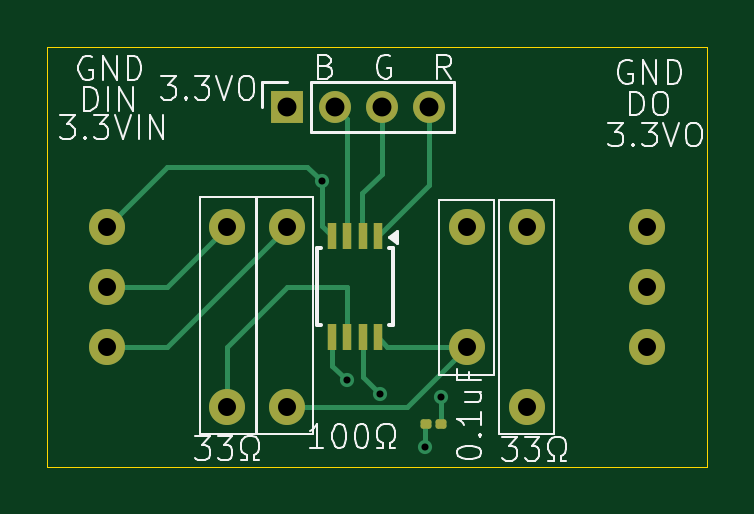
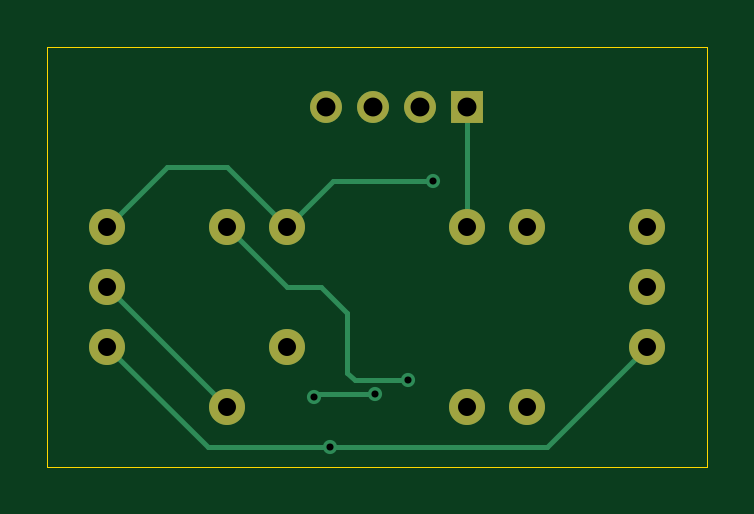
Circuit board: 11 layer files. Board 27.9 x 17.8 mm.
- bottom_copper: WS2811 breakout board-B_Cu.gbr (3182 bytes)
- bottom_mask: WS2811 breakout board-B_Mask.gbr (1461 bytes)
- paste: WS2811 breakout board-B_Paste.gbr (466 bytes)
- bottom_silk: WS2811 breakout board-B_Silkscreen.gbr (467 bytes)
- outline: WS2811 breakout board-Edge_Cuts.gbr (621 bytes)
- top_copper: WS2811 breakout board-F_Cu.gbr (5242 bytes)
- top_mask: WS2811 breakout board-F_Mask.gbr (2459 bytes)
- paste: WS2811 breakout board-F_Paste.gbr (1464 bytes)
- top_silk: WS2811 breakout board-F_Silkscreen.gbr (25884 bytes)
- drill: WS2811 breakout board-NPTH.drl (267 bytes)
- drill: WS2811 breakout board-PTH.drl (709 bytes)

=== bottom_copper: WS2811 breakout board-B_Cu.gbr ===
%TF.GenerationSoftware,KiCad,Pcbnew,7.0.11*%
%TF.CreationDate,2024-07-11T01:09:33-05:00*%
%TF.ProjectId,WS2811 breakout board,57533238-3131-4206-9272-65616b6f7574,rev?*%
%TF.SameCoordinates,Original*%
%TF.FileFunction,Copper,L2,Bot*%
%TF.FilePolarity,Positive*%
%FSLAX46Y46*%
G04 Gerber Fmt 4.6, Leading zero omitted, Abs format (unit mm)*
G04 Created by KiCad (PCBNEW 7.0.11) date 2024-07-11 01:09:33*
%MOMM*%
%LPD*%
G01*
G04 APERTURE LIST*
%TA.AperFunction,ComponentPad*%
%ADD10C,1.524000*%
%TD*%
%TA.AperFunction,ComponentPad*%
%ADD11O,1.350000X1.350000*%
%TD*%
%TA.AperFunction,ComponentPad*%
%ADD12R,1.350000X1.350000*%
%TD*%
%TA.AperFunction,ViaPad*%
%ADD13C,0.600000*%
%TD*%
%TA.AperFunction,Conductor*%
%ADD14C,0.200000*%
%TD*%
G04 APERTURE END LIST*
D10*
%TO.P,REF\u002A\u002A,1*%
%TO.N,N/C*%
X152400000Y-91440000D03*
%TD*%
%TO.P,REF\u002A\u002A,1*%
%TO.N,N/C*%
X152400000Y-83820000D03*
%TD*%
%TO.P,REF\u002A\u002A,1*%
%TO.N,N/C*%
X139700000Y-91440000D03*
%TD*%
%TO.P,REF\u002A\u002A,1*%
%TO.N,N/C*%
X139700000Y-83820000D03*
%TD*%
%TO.P,REF\u002A\u002A,1*%
%TO.N,N/C*%
X149860000Y-88900000D03*
%TD*%
%TO.P,REF\u002A\u002A,1*%
%TO.N,N/C*%
X149860000Y-83820000D03*
%TD*%
%TO.P,REF\u002A\u002A,1*%
%TO.N,N/C*%
X142240000Y-91440000D03*
%TD*%
%TO.P,REF\u002A\u002A,1*%
%TO.N,N/C*%
X142240000Y-83820000D03*
%TD*%
%TO.P,REF\u002A\u002A,1*%
%TO.N,N/C*%
X134620000Y-83820000D03*
%TD*%
%TO.P,REF\u002A\u002A,1*%
%TO.N,N/C*%
X134620000Y-86360000D03*
%TD*%
%TO.P,REF\u002A\u002A,1*%
%TO.N,N/C*%
X134620000Y-88900000D03*
%TD*%
%TO.P,REF\u002A\u002A,1*%
%TO.N,N/C*%
X157480000Y-88900000D03*
%TD*%
%TO.P,REF\u002A\u002A,1*%
%TO.N,N/C*%
X157480000Y-83820000D03*
%TD*%
%TO.P,REF\u002A\u002A,1*%
%TO.N,N/C*%
X157480000Y-86360000D03*
%TD*%
D11*
%TO.P,REF\u002A\u002A,4*%
%TO.N,N/C*%
X148240000Y-78740000D03*
%TO.P,REF\u002A\u002A,3*%
X146240000Y-78740000D03*
%TO.P,REF\u002A\u002A,2*%
X144240000Y-78740000D03*
D12*
%TO.P,REF\u002A\u002A,1*%
X142240000Y-78740000D03*
%TD*%
D13*
%TO.N,*%
X148745213Y-91038677D03*
X146158910Y-90919766D03*
X148046614Y-93164202D03*
X143704668Y-81906867D03*
X144750855Y-90330350D03*
%TD*%
D14*
%TO.N,*%
X148626302Y-90919766D02*
X146158910Y-90919766D01*
X148745213Y-91038677D02*
X148626302Y-90919766D01*
X148061770Y-93149046D02*
X153230954Y-93149046D01*
X148046614Y-93164202D02*
X148061770Y-93149046D01*
X148031458Y-93149046D02*
X148046614Y-93164202D01*
X142240000Y-83820000D02*
X142240000Y-78740000D01*
X153230954Y-93149046D02*
X157480000Y-88900000D01*
X138869046Y-93149046D02*
X148031458Y-93149046D01*
X134620000Y-88900000D02*
X138869046Y-93149046D01*
X154940000Y-81280000D02*
X157480000Y-83820000D01*
X152400000Y-81280000D02*
X154940000Y-81280000D01*
X149860000Y-83820000D02*
X152400000Y-81280000D01*
X152400000Y-91440000D02*
X157480000Y-86360000D01*
X149860000Y-86360000D02*
X152400000Y-83820000D01*
X148429650Y-86360000D02*
X149860000Y-86360000D01*
X147946867Y-81906867D02*
X143704668Y-81906867D01*
X149860000Y-83820000D02*
X147946867Y-81906867D01*
X147320000Y-87469650D02*
X148429650Y-86360000D01*
X147320000Y-90009650D02*
X147320000Y-87469650D01*
X146999300Y-90330350D02*
X147320000Y-90009650D01*
X144750855Y-90330350D02*
X146999300Y-90330350D01*
%TD*%
M02*

=== bottom_mask: WS2811 breakout board-B_Mask.gbr ===
%TF.GenerationSoftware,KiCad,Pcbnew,7.0.11*%
%TF.CreationDate,2024-07-11T01:09:33-05:00*%
%TF.ProjectId,WS2811 breakout board,57533238-3131-4206-9272-65616b6f7574,rev?*%
%TF.SameCoordinates,Original*%
%TF.FileFunction,Soldermask,Bot*%
%TF.FilePolarity,Negative*%
%FSLAX46Y46*%
G04 Gerber Fmt 4.6, Leading zero omitted, Abs format (unit mm)*
G04 Created by KiCad (PCBNEW 7.0.11) date 2024-07-11 01:09:33*
%MOMM*%
%LPD*%
G01*
G04 APERTURE LIST*
%ADD10C,1.524000*%
%ADD11O,1.350000X1.350000*%
%ADD12R,1.350000X1.350000*%
G04 APERTURE END LIST*
D10*
%TO.C,REF\u002A\u002A*%
X152400000Y-91440000D03*
%TD*%
%TO.C,REF\u002A\u002A*%
X152400000Y-83820000D03*
%TD*%
%TO.C,REF\u002A\u002A*%
X139700000Y-91440000D03*
%TD*%
%TO.C,REF\u002A\u002A*%
X139700000Y-83820000D03*
%TD*%
%TO.C,REF\u002A\u002A*%
X149860000Y-88900000D03*
%TD*%
%TO.C,REF\u002A\u002A*%
X149860000Y-83820000D03*
%TD*%
%TO.C,REF\u002A\u002A*%
X142240000Y-91440000D03*
%TD*%
%TO.C,REF\u002A\u002A*%
X142240000Y-83820000D03*
%TD*%
%TO.C,REF\u002A\u002A*%
X134620000Y-83820000D03*
%TD*%
%TO.C,REF\u002A\u002A*%
X134620000Y-86360000D03*
%TD*%
%TO.C,REF\u002A\u002A*%
X134620000Y-88900000D03*
%TD*%
%TO.C,REF\u002A\u002A*%
X157480000Y-88900000D03*
%TD*%
%TO.C,REF\u002A\u002A*%
X157480000Y-83820000D03*
%TD*%
%TO.C,REF\u002A\u002A*%
X157480000Y-86360000D03*
%TD*%
D11*
%TO.C,REF\u002A\u002A*%
X148240000Y-78740000D03*
X146240000Y-78740000D03*
X144240000Y-78740000D03*
D12*
X142240000Y-78740000D03*
%TD*%
M02*

=== paste: WS2811 breakout board-B_Paste.gbr ===
%TF.GenerationSoftware,KiCad,Pcbnew,7.0.11*%
%TF.CreationDate,2024-07-11T01:09:33-05:00*%
%TF.ProjectId,WS2811 breakout board,57533238-3131-4206-9272-65616b6f7574,rev?*%
%TF.SameCoordinates,Original*%
%TF.FileFunction,Paste,Bot*%
%TF.FilePolarity,Positive*%
%FSLAX46Y46*%
G04 Gerber Fmt 4.6, Leading zero omitted, Abs format (unit mm)*
G04 Created by KiCad (PCBNEW 7.0.11) date 2024-07-11 01:09:33*
%MOMM*%
%LPD*%
G01*
G04 APERTURE LIST*
G04 APERTURE END LIST*
M02*

=== bottom_silk: WS2811 breakout board-B_Silkscreen.gbr ===
%TF.GenerationSoftware,KiCad,Pcbnew,7.0.11*%
%TF.CreationDate,2024-07-11T01:09:33-05:00*%
%TF.ProjectId,WS2811 breakout board,57533238-3131-4206-9272-65616b6f7574,rev?*%
%TF.SameCoordinates,Original*%
%TF.FileFunction,Legend,Bot*%
%TF.FilePolarity,Positive*%
%FSLAX46Y46*%
G04 Gerber Fmt 4.6, Leading zero omitted, Abs format (unit mm)*
G04 Created by KiCad (PCBNEW 7.0.11) date 2024-07-11 01:09:33*
%MOMM*%
%LPD*%
G01*
G04 APERTURE LIST*
G04 APERTURE END LIST*
M02*

=== outline: WS2811 breakout board-Edge_Cuts.gbr ===
%TF.GenerationSoftware,KiCad,Pcbnew,7.0.11*%
%TF.CreationDate,2024-07-11T01:09:33-05:00*%
%TF.ProjectId,WS2811 breakout board,57533238-3131-4206-9272-65616b6f7574,rev?*%
%TF.SameCoordinates,Original*%
%TF.FileFunction,Profile,NP*%
%FSLAX46Y46*%
G04 Gerber Fmt 4.6, Leading zero omitted, Abs format (unit mm)*
G04 Created by KiCad (PCBNEW 7.0.11) date 2024-07-11 01:09:33*
%MOMM*%
%LPD*%
G01*
G04 APERTURE LIST*
%TA.AperFunction,Profile*%
%ADD10C,0.050000*%
%TD*%
G04 APERTURE END LIST*
D10*
X132080000Y-76200000D02*
X160020000Y-76200000D01*
X160020000Y-93980000D01*
X132080000Y-93980000D01*
X132080000Y-76200000D01*
M02*

=== top_copper: WS2811 breakout board-F_Cu.gbr ===
%TF.GenerationSoftware,KiCad,Pcbnew,7.0.11*%
%TF.CreationDate,2024-07-11T01:09:33-05:00*%
%TF.ProjectId,WS2811 breakout board,57533238-3131-4206-9272-65616b6f7574,rev?*%
%TF.SameCoordinates,Original*%
%TF.FileFunction,Copper,L1,Top*%
%TF.FilePolarity,Positive*%
%FSLAX46Y46*%
G04 Gerber Fmt 4.6, Leading zero omitted, Abs format (unit mm)*
G04 Created by KiCad (PCBNEW 7.0.11) date 2024-07-11 01:09:33*
%MOMM*%
%LPD*%
G01*
G04 APERTURE LIST*
G04 Aperture macros list*
%AMRoundRect*
0 Rectangle with rounded corners*
0 $1 Rounding radius*
0 $2 $3 $4 $5 $6 $7 $8 $9 X,Y pos of 4 corners*
0 Add a 4 corners polygon primitive as box body*
4,1,4,$2,$3,$4,$5,$6,$7,$8,$9,$2,$3,0*
0 Add four circle primitives for the rounded corners*
1,1,$1+$1,$2,$3*
1,1,$1+$1,$4,$5*
1,1,$1+$1,$6,$7*
1,1,$1+$1,$8,$9*
0 Add four rect primitives between the rounded corners*
20,1,$1+$1,$2,$3,$4,$5,0*
20,1,$1+$1,$4,$5,$6,$7,0*
20,1,$1+$1,$6,$7,$8,$9,0*
20,1,$1+$1,$8,$9,$2,$3,0*%
G04 Aperture macros list end*
%TA.AperFunction,SMDPad,CuDef*%
%ADD10RoundRect,0.100000X-0.130000X-0.100000X0.130000X-0.100000X0.130000X0.100000X-0.130000X0.100000X0*%
%TD*%
%TA.AperFunction,ComponentPad*%
%ADD11C,1.524000*%
%TD*%
%TA.AperFunction,ComponentPad*%
%ADD12O,1.350000X1.350000*%
%TD*%
%TA.AperFunction,ComponentPad*%
%ADD13R,1.350000X1.350000*%
%TD*%
%TA.AperFunction,SMDPad,CuDef*%
%ADD14R,0.400000X1.100000*%
%TD*%
%TA.AperFunction,ViaPad*%
%ADD15C,0.600000*%
%TD*%
%TA.AperFunction,Conductor*%
%ADD16C,0.200000*%
%TD*%
G04 APERTURE END LIST*
D10*
%TO.P,REF\u002A\u002A,1*%
%TO.N,N/C*%
X148101926Y-92179183D03*
%TO.P,REF\u002A\u002A,2*%
X148741926Y-92179183D03*
%TD*%
D11*
%TO.P,REF\u002A\u002A,1*%
%TO.N,N/C*%
X152400000Y-91440000D03*
%TD*%
%TO.P,REF\u002A\u002A,1*%
%TO.N,N/C*%
X152400000Y-83820000D03*
%TD*%
%TO.P,REF\u002A\u002A,1*%
%TO.N,N/C*%
X139700000Y-91440000D03*
%TD*%
%TO.P,REF\u002A\u002A,1*%
%TO.N,N/C*%
X139700000Y-83820000D03*
%TD*%
%TO.P,REF\u002A\u002A,1*%
%TO.N,N/C*%
X149860000Y-88900000D03*
%TD*%
%TO.P,REF\u002A\u002A,1*%
%TO.N,N/C*%
X149860000Y-83820000D03*
%TD*%
%TO.P,REF\u002A\u002A,1*%
%TO.N,N/C*%
X142240000Y-91440000D03*
%TD*%
%TO.P,REF\u002A\u002A,1*%
%TO.N,N/C*%
X142240000Y-83820000D03*
%TD*%
%TO.P,REF\u002A\u002A,1*%
%TO.N,N/C*%
X134620000Y-83820000D03*
%TD*%
%TO.P,REF\u002A\u002A,1*%
%TO.N,N/C*%
X134620000Y-86360000D03*
%TD*%
%TO.P,REF\u002A\u002A,1*%
%TO.N,N/C*%
X134620000Y-88900000D03*
%TD*%
%TO.P,REF\u002A\u002A,1*%
%TO.N,N/C*%
X157480000Y-88900000D03*
%TD*%
%TO.P,REF\u002A\u002A,1*%
%TO.N,N/C*%
X157480000Y-83820000D03*
%TD*%
%TO.P,REF\u002A\u002A,1*%
%TO.N,N/C*%
X157480000Y-86360000D03*
%TD*%
D12*
%TO.P,REF\u002A\u002A,4*%
%TO.N,N/C*%
X148240000Y-78740000D03*
%TO.P,REF\u002A\u002A,3*%
X146240000Y-78740000D03*
%TO.P,REF\u002A\u002A,2*%
X144240000Y-78740000D03*
D13*
%TO.P,REF\u002A\u002A,1*%
X142240000Y-78740000D03*
%TD*%
D14*
%TO.P,REF\u002A\u002A,8*%
%TO.N,N/C*%
X146080000Y-88510000D03*
%TO.P,REF\u002A\u002A,7*%
X145430000Y-88510000D03*
%TO.P,REF\u002A\u002A,6*%
X144780000Y-88510000D03*
%TO.P,REF\u002A\u002A,5*%
X144130000Y-88510000D03*
%TO.P,REF\u002A\u002A,4*%
X144130000Y-84210000D03*
%TO.P,REF\u002A\u002A,3*%
X144780000Y-84210000D03*
%TO.P,REF\u002A\u002A,2*%
X145430000Y-84210000D03*
%TO.P,REF\u002A\u002A,1*%
X146080000Y-84210000D03*
%TD*%
D15*
%TO.N,*%
X148745213Y-91038677D03*
X146158910Y-90919766D03*
X148046614Y-93164202D03*
X143704668Y-81906867D03*
X144750855Y-90330350D03*
%TD*%
D16*
%TO.N,*%
X145430000Y-90190856D02*
X145430000Y-88510000D01*
X146158910Y-90919766D02*
X145430000Y-90190856D01*
X148741926Y-91041964D02*
X148745213Y-91038677D01*
X148741926Y-92179183D02*
X148741926Y-91041964D01*
X148046614Y-92234495D02*
X148101926Y-92179183D01*
X148046614Y-93164202D02*
X148046614Y-92234495D01*
X137160000Y-88900000D02*
X134620000Y-88900000D01*
X142240000Y-83820000D02*
X137160000Y-88900000D01*
X144780000Y-86360000D02*
X144780000Y-88510000D01*
X142240000Y-86360000D02*
X144780000Y-86360000D01*
X139700000Y-88900000D02*
X142240000Y-86360000D01*
X139700000Y-91440000D02*
X139700000Y-88900000D01*
X137160000Y-86360000D02*
X139700000Y-83820000D01*
X134620000Y-86360000D02*
X137160000Y-86360000D01*
X137160000Y-81280000D02*
X134620000Y-83820000D01*
X143077801Y-81280000D02*
X137160000Y-81280000D01*
X143704668Y-81906867D02*
X143077801Y-81280000D01*
X144130000Y-89576424D02*
X144128194Y-89578230D01*
X144128194Y-89707689D02*
X144750855Y-90330350D01*
X144130000Y-88510000D02*
X144130000Y-89576424D01*
X144128194Y-89578230D02*
X144128194Y-89707689D01*
X147320000Y-91440000D02*
X142240000Y-91440000D01*
X149860000Y-88900000D02*
X147320000Y-91440000D01*
X146470000Y-88900000D02*
X146080000Y-88510000D01*
X149860000Y-88900000D02*
X146470000Y-88900000D01*
X143704668Y-83784668D02*
X143704668Y-81906867D01*
X144130000Y-84210000D02*
X143704668Y-83784668D01*
X144780000Y-90301205D02*
X144750855Y-90330350D01*
X144780000Y-79280000D02*
X144240000Y-78740000D01*
X144780000Y-84210000D02*
X144780000Y-79280000D01*
X145413715Y-82413657D02*
X146240000Y-81587372D01*
X145413715Y-84193715D02*
X145413715Y-82413657D01*
X145430000Y-84210000D02*
X145413715Y-84193715D01*
X146240000Y-81587372D02*
X146240000Y-78740000D01*
X148240000Y-82050000D02*
X148240000Y-78740000D01*
X146080000Y-84210000D02*
X148240000Y-82050000D01*
%TD*%
M02*

=== top_mask: WS2811 breakout board-F_Mask.gbr (2459 bytes, source withheld) ===
=== paste: WS2811 breakout board-F_Paste.gbr (1464 bytes, source withheld) ===
=== top_silk: WS2811 breakout board-F_Silkscreen.gbr (25884 bytes, source omitted) ===
=== drill: WS2811 breakout board-NPTH.drl ===
M48
; DRILL file {KiCad 7.0.11} date Thu Jul 11 01:09:29 2024
; FORMAT={-:-/ absolute / inch / decimal}
; #@! TF.CreationDate,2024-07-11T01:09:29-05:00
; #@! TF.GenerationSoftware,Kicad,Pcbnew,7.0.11
; #@! TF.FileFunction,NonPlated,1,2,NPTH
FMAT,2
INCH
%
G90
G05
M30

=== drill: WS2811 breakout board-PTH.drl ===
M48
; DRILL file {KiCad 7.0.11} date Thu Jul 11 01:09:29 2024
; FORMAT={-:-/ absolute / inch / decimal}
; #@! TF.CreationDate,2024-07-11T01:09:29-05:00
; #@! TF.GenerationSoftware,Kicad,Pcbnew,7.0.11
; #@! TF.FileFunction,Plated,1,2,PTH
FMAT,2
INCH
; #@! TA.AperFunction,Plated,PTH,ViaDrill
T1C0.0118
; #@! TA.AperFunction,Plated,PTH,ComponentDrill
T2C0.0300
; #@! TA.AperFunction,Plated,PTH,ComponentDrill
T3C0.0315
%
G90
G05
T1
X5.6577Y-3.2247
X5.6989Y-3.5563
X5.7543Y-3.5795
X5.8286Y-3.6679
X5.8561Y-3.5842
T2
X5.3Y-3.3
X5.3Y-3.4
X5.3Y-3.5
X5.5Y-3.3
X5.5Y-3.6
X5.6Y-3.3
X5.6Y-3.6
X5.9Y-3.3
X5.9Y-3.5
X6.0Y-3.3
X6.0Y-3.6
X6.2Y-3.3
X6.2Y-3.4
X6.2Y-3.5
T3
X5.6Y-3.1
X5.6787Y-3.1
X5.7575Y-3.1
X5.8362Y-3.1
M30

